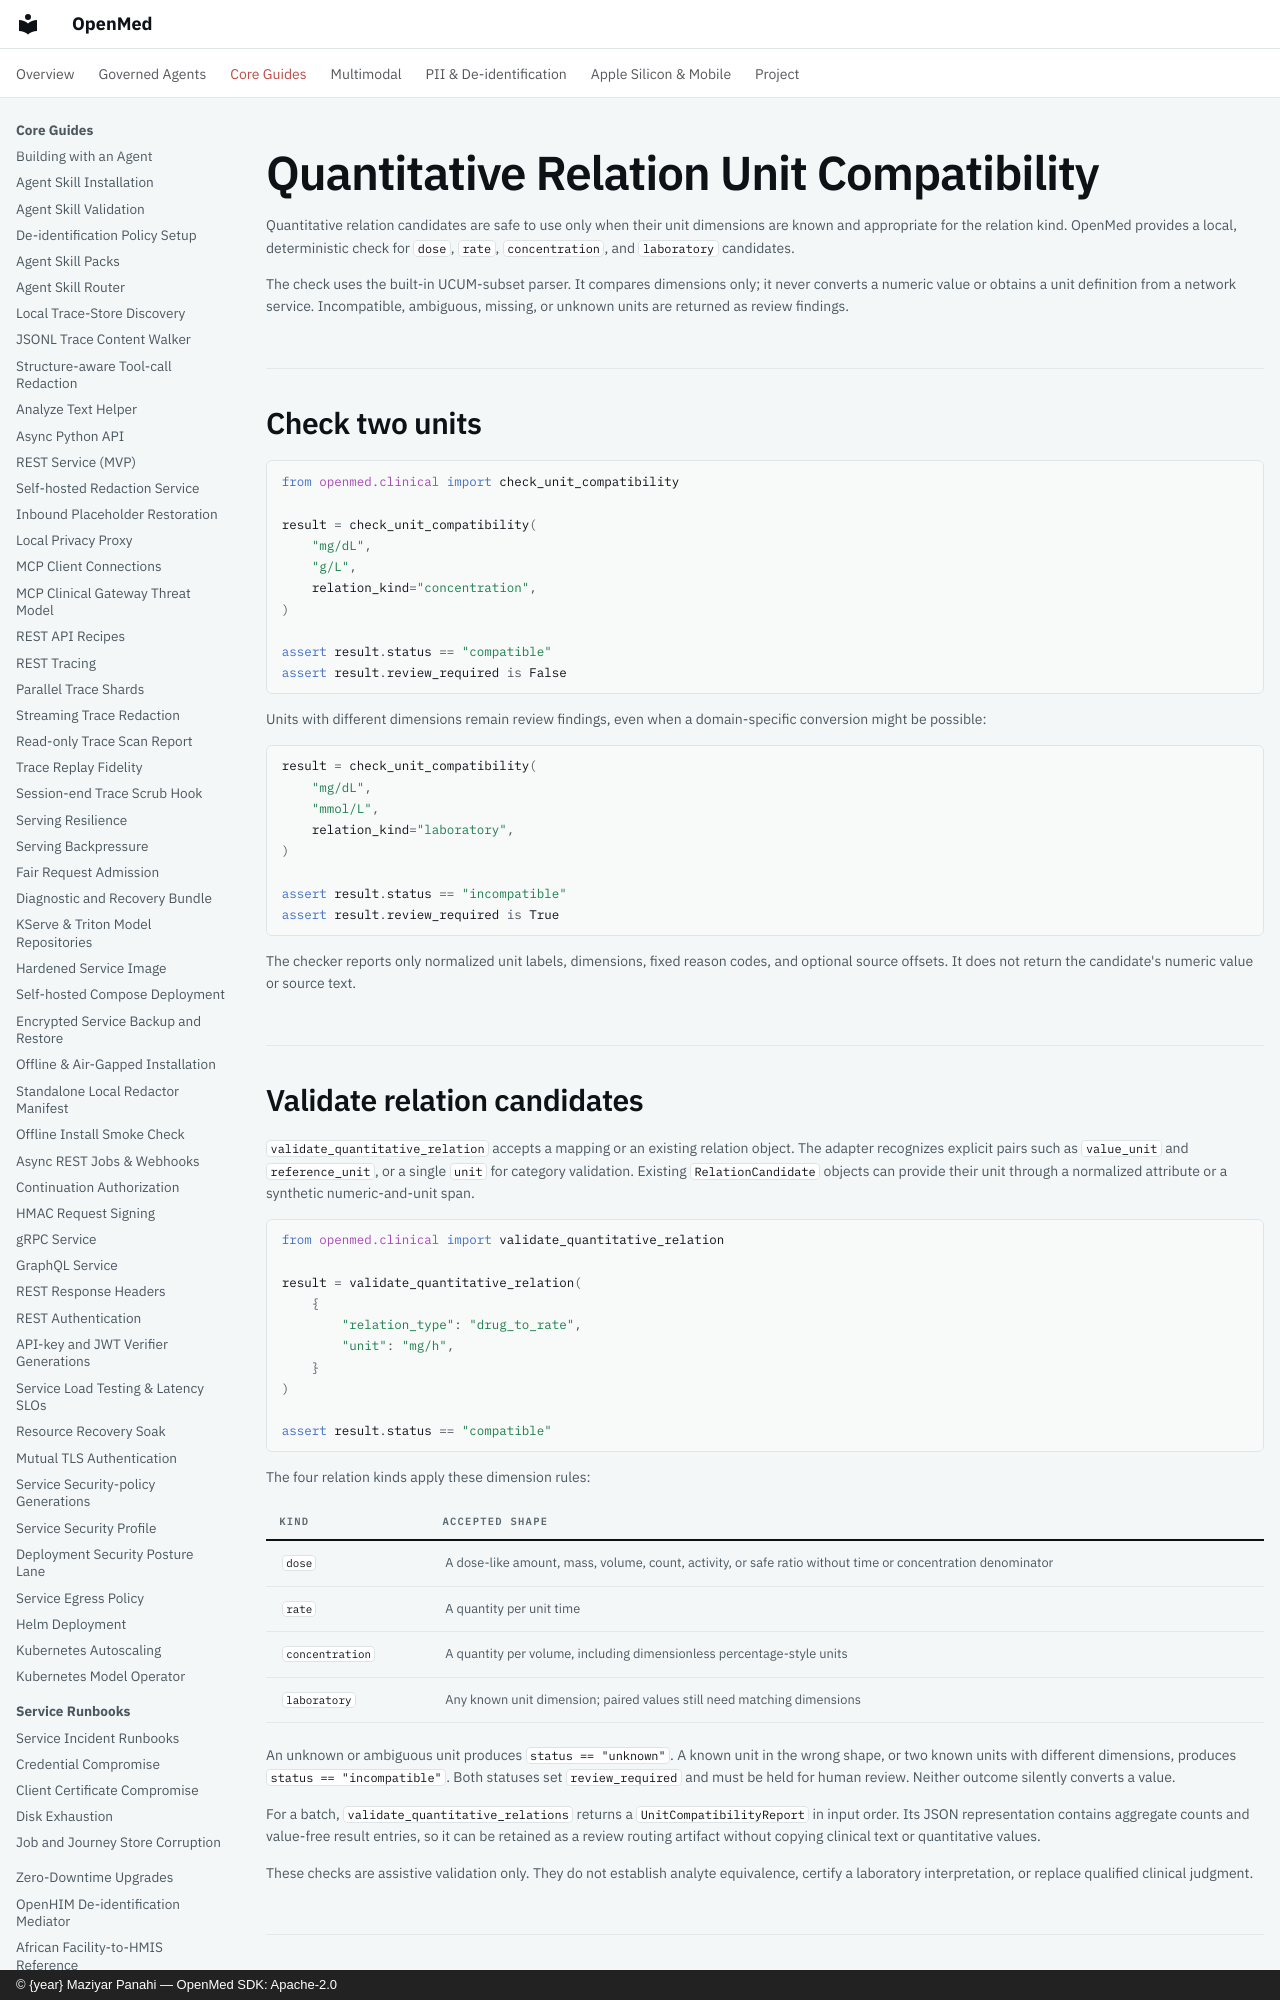

repository: maziyarpanahi/openmed · page: clinical/relation-unit-compatibility/index.html · generator: mkdocs · copyright: © {year} Maziyar Panahi — OpenMed SDK: Apache-2.0

# Quantitative Relation Unit Compatibility

Quantitative relation candidates are safe to use only when their unit
dimensions are known and appropriate for the relation kind. OpenMed provides a
local, deterministic check for `dose`, `rate`, `concentration`, and
`laboratory` candidates.

The check uses the built-in UCUM-subset parser. It compares dimensions only;
it never converts a numeric value or obtains a unit definition from a network
service. Incompatible, ambiguous, missing, or unknown units are returned as
review findings.
